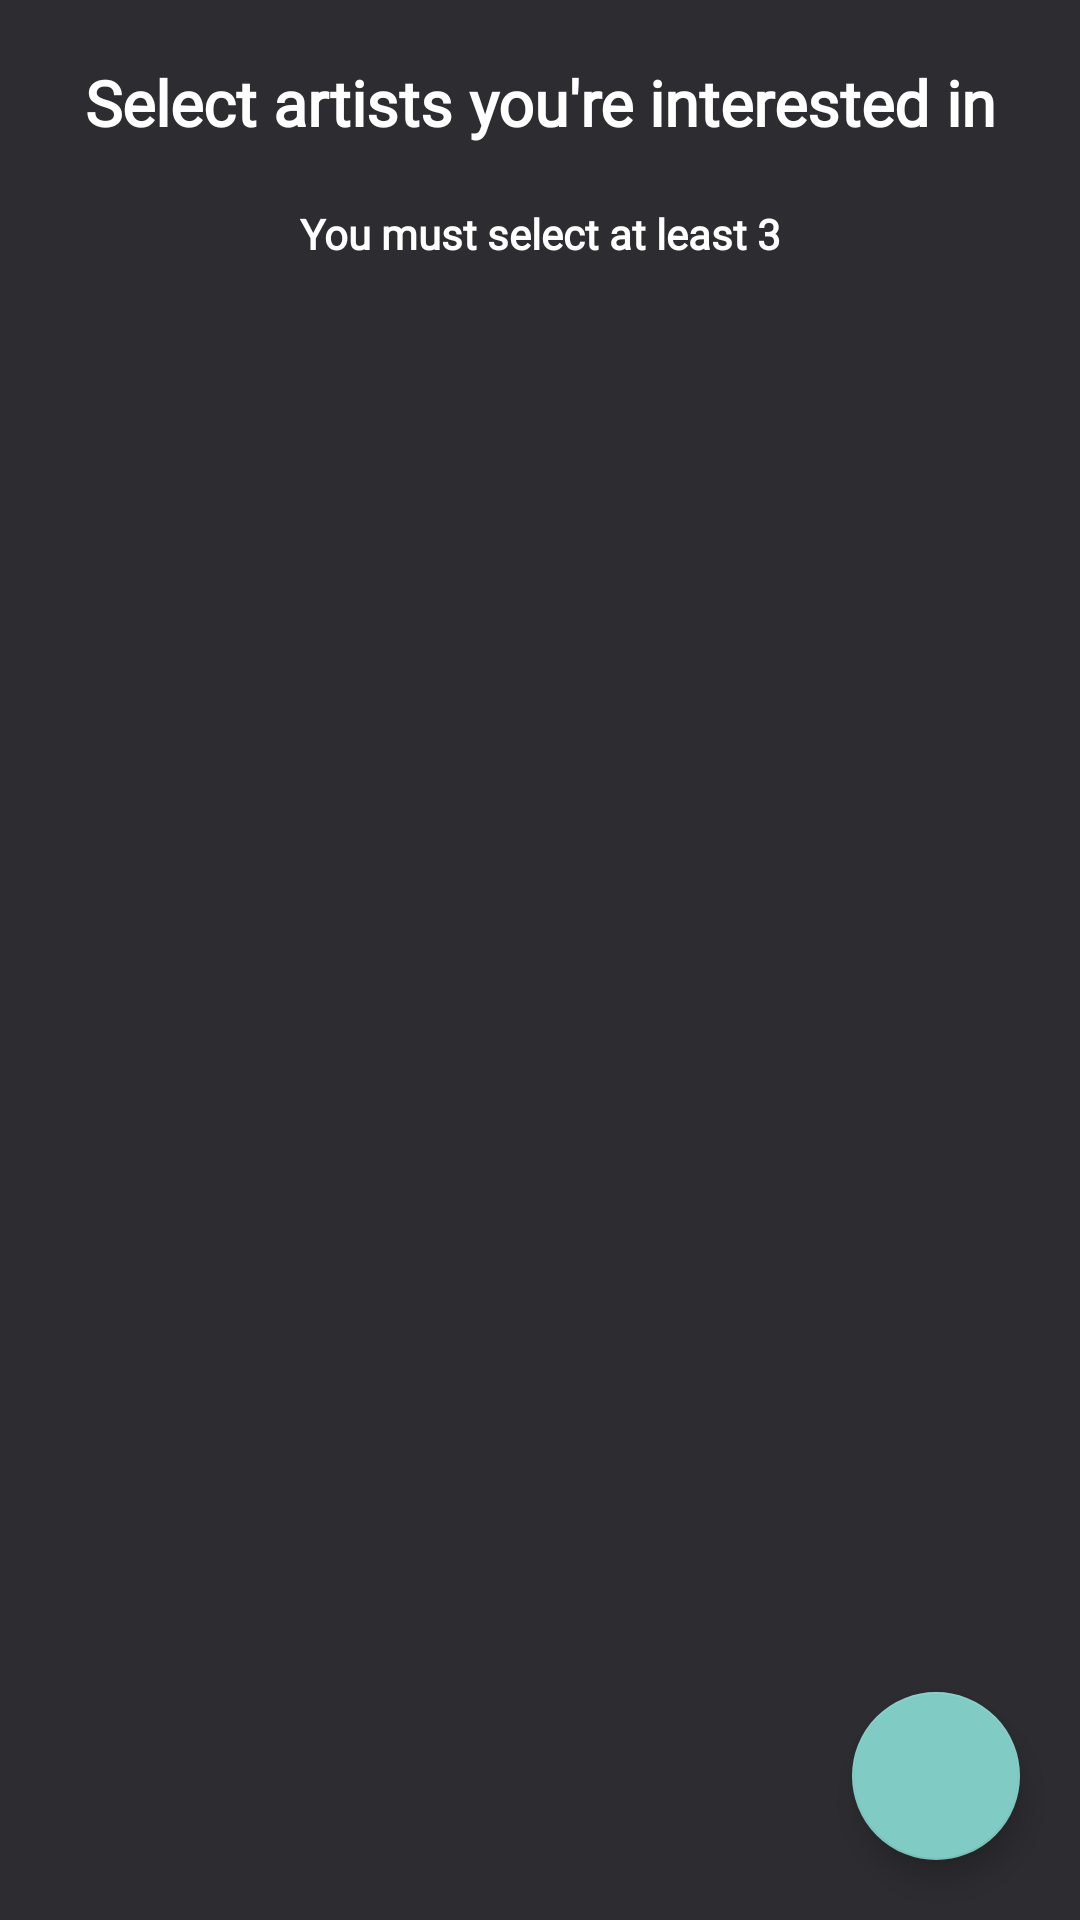

Layout XML and referenced resources for this Android screen:
<!-- AndroidManifest.xml: application theme Theme.AppCompat.NoActionBar -->
<!-- res/layout/activity_genre_select.xml -->
<?xml version="1.0" encoding="utf-8"?>
<RelativeLayout
    xmlns:android="http://schemas.android.com/apk/res/android"
    android:orientation="vertical"
    android:layout_width="match_parent"
    android:layout_height="match_parent"
    android:background="@color/dark_background">

    <TextView
        android:id="@+id/title"
        android:layout_width="match_parent"
        android:layout_height="wrap_content"
        android:background="@android:color/transparent"
        android:fontFamily="@font/ps_reg"
        android:gravity="center"
        android:padding="20dp"
        android:text="Select artists you're interested in"
        android:textColor="@android:color/white"
        android:textSize="21sp"
        android:textStyle="bold" />

    <TextView
        android:id="@+id/subTitle"
        android:layout_width="match_parent"
        android:layout_height="wrap_content"
        android:text="You must select at least 3"
        android:textSize="14sp"
        android:gravity="center"
        android:textStyle="bold"
        android:layout_below="@id/title"
        android:background="@android:color/transparent"
        android:textColor="@android:color/white"
        android:fontFamily="@font/ps_reg"/>

    <ListView
        android:id="@+id/lstViewGenres"
        android:layout_below="@+id/subTitle"
        android:background="@drawable/bg_key"
        android:layout_marginTop="20dp"
        android:paddingStart="10dp"
        android:paddingEnd="10dp"
        android:layout_width="match_parent"
        android:layout_height="wrap_content"/>

    <com.google.android.material.floatingactionbutton.FloatingActionButton
        android:id="@+id/fab"
        android:layout_width="103dp"
        android:layout_height="88dp"
        android:layout_alignParentEnd="true"
        android:layout_alignParentBottom="true"
        android:layout_marginStart="20dp"
        android:layout_marginLeft="20dp"
        android:layout_marginTop="20dp"
        android:layout_marginEnd="20dp"
        android:layout_marginRight="20dp"
        android:layout_marginBottom="20dp"
        android:src="@drawable/ic_no" />
</RelativeLayout>
<!-- resources referenced by this layout -->
<resources>
  <color name="dark_background">#2D2D31</color>
  <!-- drawable bg_key (drawable) -->
  <?xml version="1.0" encoding="utf-8" ?>
  <selector xmlns:android="http://schemas.android.com/apk/res/android">
      <item
          android:state_selected="true"
          android:drawable="@color/color1"/>
      <item
          android:drawable="@color/dark_background"/>
  </selector>
  <color name="color1">#ff6f4b</color>
</resources>
